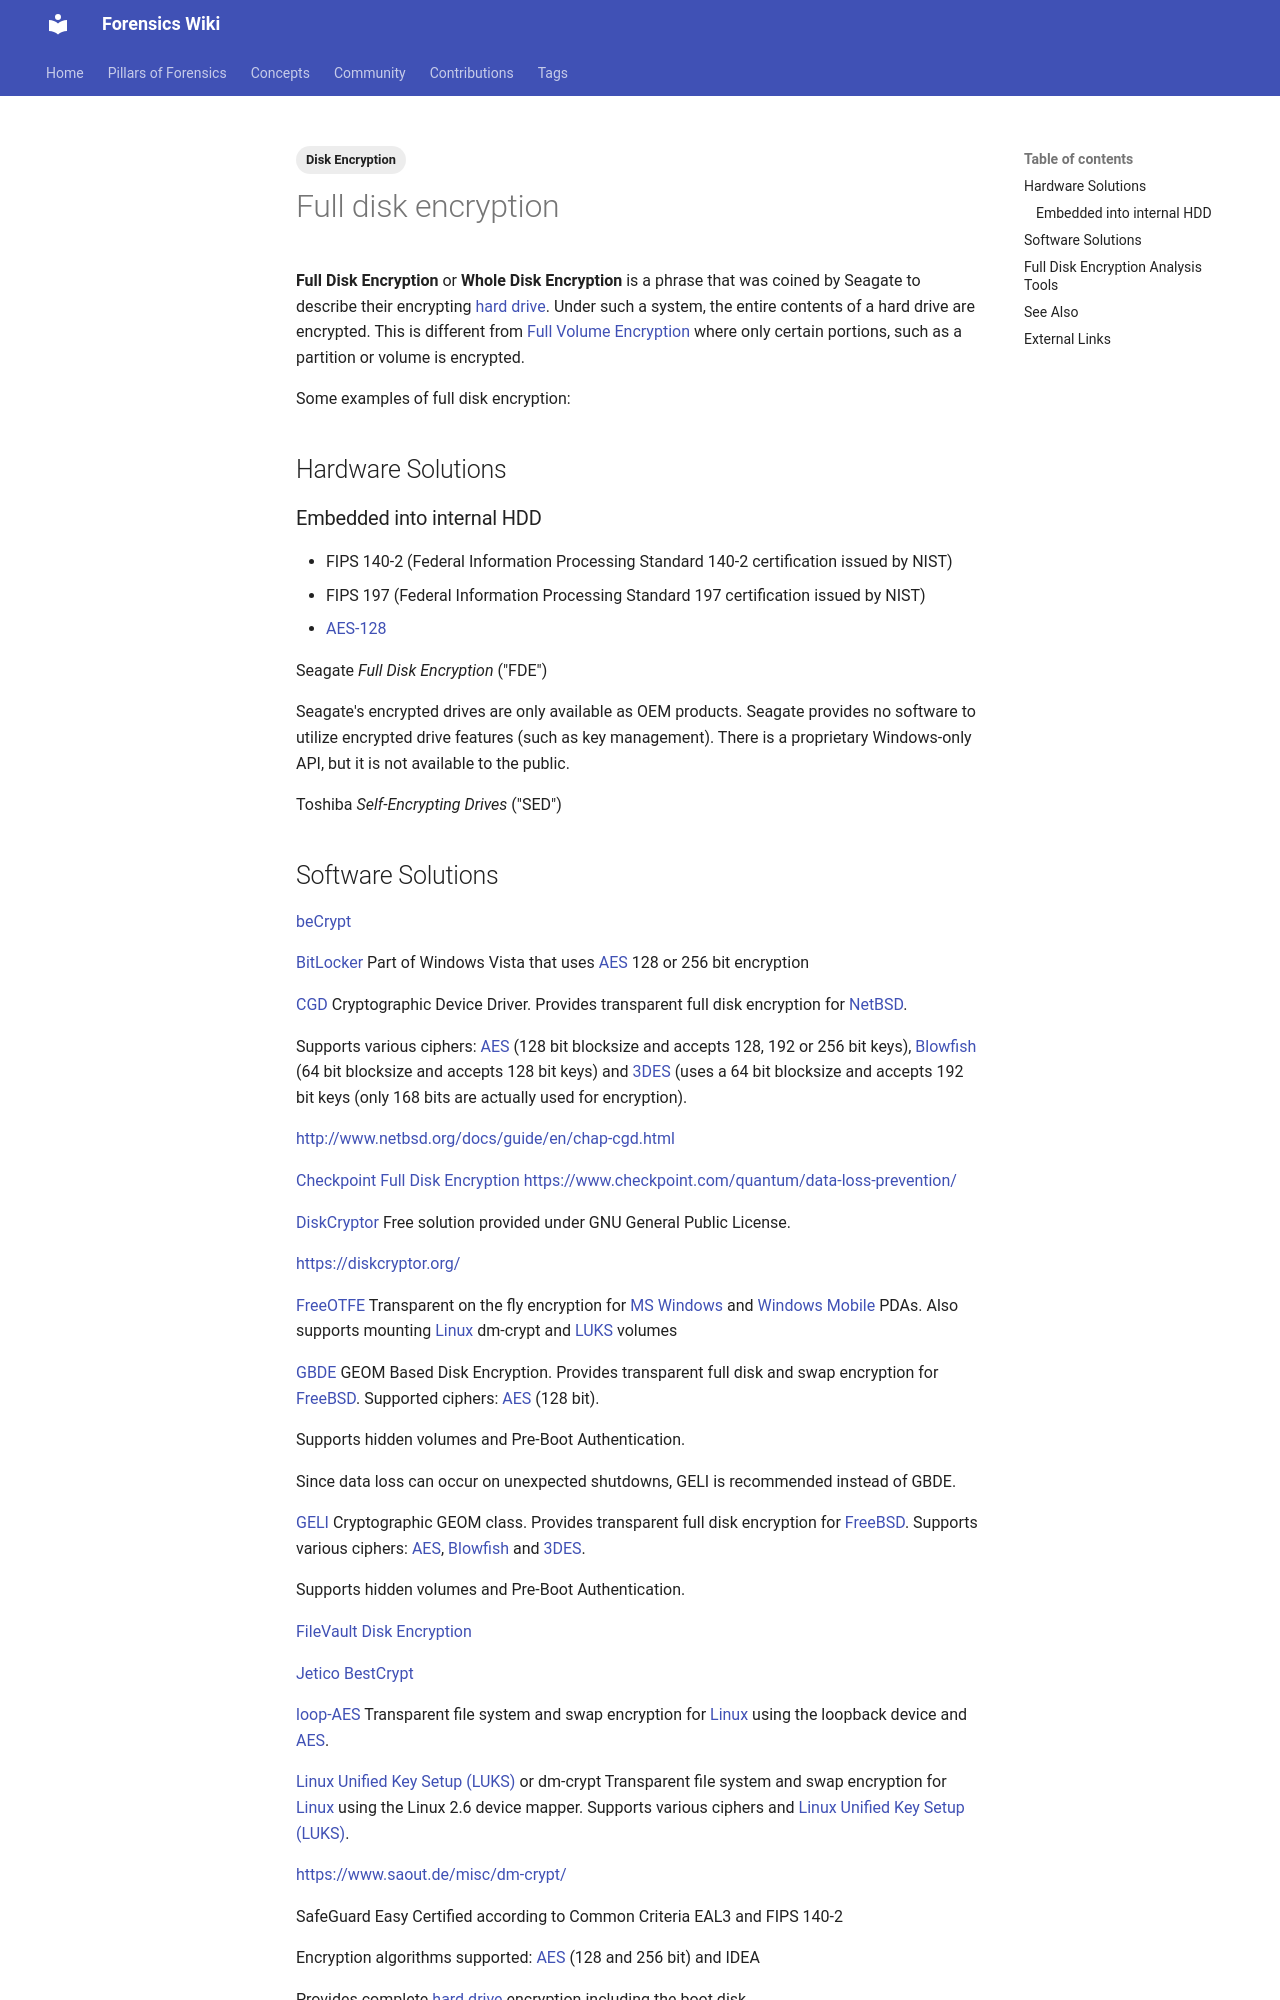

repository: forensicswiki/wiki · page: full_disk_encryption/index.html · generator: mkdocs

---
tags:
  - Disk Encryption
---
**Full Disk Encryption** or **Whole Disk Encryption** is a phrase that
was coined by Seagate to describe their encrypting
[hard drive](hard_drive.md). Under such a system, the entire
contents of a hard drive are encrypted. This is different from [Full
Volume Encryption](full_volume_encryption.md) where only certain
portions, such as a partition or volume is encrypted.

Some examples of full disk encryption:

## Hardware Solutions

### Embedded into internal HDD

* FIPS 140-2 (Federal Information Processing Standard 140-2 certification
  issued by NIST)
* FIPS 197 (Federal Information Processing Standard 197 certification
  issued by NIST)
* [AES-128](https://csrc.nist.gov/projects/cryptographic-algorithm-validation-program/validation-search)

Seagate *Full Disk Encryption* ("FDE")

Seagate's encrypted drives are only available as OEM products. Seagate
provides no software to utilize encrypted drive features (such as key
management). There is a proprietary Windows-only API, but it is not
available to the public.

Toshiba *Self-Encrypting Drives* ("SED")
